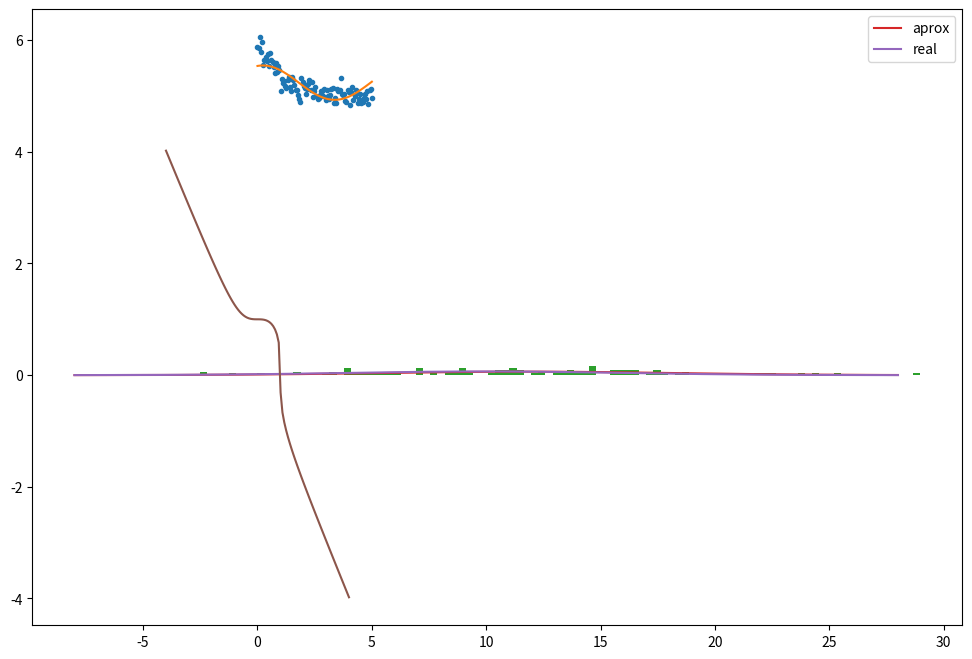
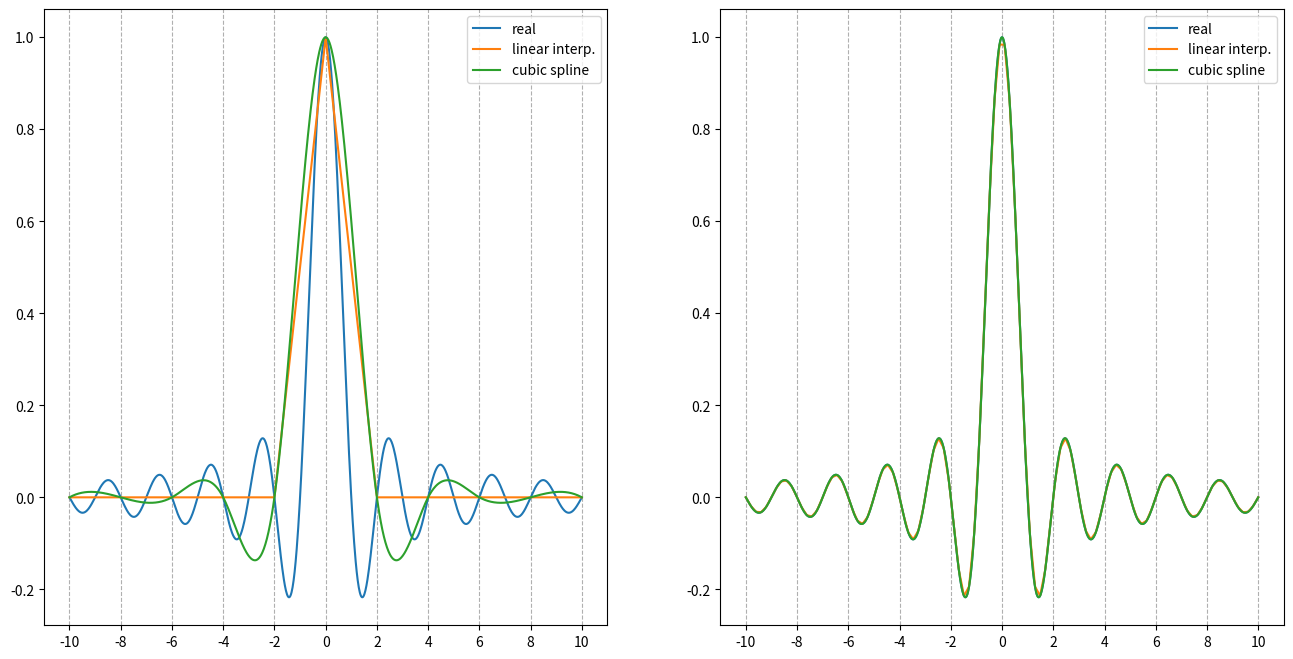

Write Python code to recreate these figures, in order. (Note: this script raises an exception after producing the figures.)
# ---
# jupyter:
#   jupytext:
#     formats: ipynb,py:light
#     text_representation:
#       extension: .py
#       format_name: light
#       format_version: '1.5'
#       jupytext_version: 1.16.4
#   kernelspec:
#     display_name: Python 3 (ipykernel)
#     language: python
#     name: python3
# ---

# %matplotlib inline
import scipy as sp
import numpy as np
import matplotlib.pyplot as plt
plt.rcParams['figure.figsize'] = (12., 8.)

# ## Exercise 1
#
# Use the `curve_fit` function to fit a sinusoidal function to the data, plot the result and compare the error with the previous fits.
#
# $$
# y = a \sin(x-b) + c
# $$

# +
a = -1
b = 5

def f(x, a, b):
    return np.exp(a * x) + b

x = np.linspace(0, 5, 100)
y = f(x, a, b) + np.random.normal(0, 0.1, 100)

# +
from scipy.optimize import curve_fit

def f_sin(x, a, b, c):
    return a*np.sin(x - b) + c

quad_params, quad_covariance_matrix = curve_fit(f_sin, x, y)
y_fit = f_sin(x, *quad_params)
error = ((y - y_fit)**2).sum()

print('parameters: {}'.format(quad_params))
print('error: {}'.format(error))

plt.plot(x, y, '.')
plt.plot(x, y_fit);
# -

# <a id=exercise_2></a>
# ## Exercise 2
#
# Do the same to estimate the parameters of a gaussian distribution.
#
# Generate a sample of a normal distribution with $\mu = 10$ and $\sigma = 6$
#
# pdf:
#
# $$
# f(x, \mu, \sigma) =  \frac{1}{\sqrt{2 \pi}} \mathrm{e}^{-0.5 \frac{(x - \mu)^2}{\sigma^2}}
# $$
#
# Minimize the negative log-likelihood:
#
# $$
# -\log(\mathcal{L}) = -\sum_{i = 0}^N \log\bigl( \frac{1}{\sqrt{2 \pi}} \mathrm{e}^{-0.5 \frac{(x_i - \mu)^2}{\sigma^2}}  \bigr)
# $$
#
# You can make use of the `norm.rvs` and `norm.pdf` functions to generate the sample and define the function to be minimized.

import numpy as np
import matplotlib.pyplot as plt

# +
from scipy.optimize import minimize
from scipy.stats import norm

x = norm.rvs(loc=10, scale=6, size=100)

def negative_log_likelihood(params, x):
    mu, sigma = params
    neg_l = -np.sum(np.log(norm.pdf(x, mu, sigma)))
    return neg_l


result = minimize(
    negative_log_likelihood,
    x0=(0., 1.),   # initial guess
    args=(x, ),            # additional arguments for the function to minimize
    bounds=[
        (None, None),      # no bounds for mu
        (1e-32, None)         # sigma > 0
    ],
    method='L-BFGS-B', # method that supports bounds
)

x_plot = np.linspace(-8, 28, 1000)

plt.hist(x, bins=100, density=True)
plt.plot(x_plot, norm.pdf(x_plot, *result.x), label='aprox')
plt.plot(x_plot, norm.pdf(x_plot, 10., 6.), label='real')
plt.legend();
# -

# ## Exercise 3
#
# Apply the `trapz` function to calculate:
#
# $$
# \int_{-4}^{4} \sqrt[3]{(1 - x^3)} dx
# $$
#
# **Hint** use the `np.cbrt` function

# +
from scipy.integrate import trapezoid

def f(x):
    x0 = np.cbrt(1 - x**3)
    return x0

x = np.linspace(-4, 4, 100)
y = f(x)
plt.plot(x, y)

trapezoid(x, y)
# -

# ## Exercise 4
#
# Interpolate the $sinc$ function we have already seen, using:
# * two samples of 10 and 100 points
# * linear interpolation and cubic splines
# * on the [-10, 10] interval

# +
from scipy.interpolate import CubicSpline
from scipy.interpolate import interp1d

XLIM = (-10, 10)
SAMPLE1 = 10
SAMPLE2 = 100

x = np.linspace(*XLIM, 1000)
y = np.sinc(x)

x1 = np.linspace(*XLIM, SAMPLE1 + 1)
x2 = np.linspace(*XLIM, SAMPLE2 + 2)
xs = [x1, x1]

y1 = np.sinc(x1)
y2 = np.sinc(x2)
ys = [y1, y2]

# linear interpolation
fl = [interp1d(x1, y1),
      interp1d(x2, y2)]

# The cubic spline
fc = [CubicSpline(x1, y1),
      CubicSpline(x2, y2)]

fig, axes = plt.subplots(1, 2, figsize=(16, 8))

for i, ax in enumerate(axes):
    ax.plot(x, y, label='real')
    ax.plot(x, fl[i](x), label='linear interp.')
    ax.plot(x, fc[i](x), label='cubic spline')
    ax.set_xticks(xs[i])
    ax.grid(axis='x', linestyle='--')
    ax.legend()
# -

# ## Exercise 5

# First part

# + jupyter={"outputs_hidden": true}
p_mic = stats.norm.fit(df_incs.Microsoft)
mic_dist = stats.norm(*p_mic)
mic_K, mic_p = stats.kstest(df_incs['Microsoft'], mic_dist.cdf)
print_result(mic_p, alpha)
# -

# Second part

# +
# Create a multivariate normal distribution object
m_norm = stats.multivariate_normal(
    df_incs[['Apple', 'Microsoft']].mean(),
    df_incs[['Apple', 'Microsoft']].cov()
)

# Show the contour plot of the pdf
x_range = np.arange(-0.05, +0.0501, 0.001)
x, y = np.meshgrid(x_range, x_range)

pos = np.dstack((x, y))
fig_m_norm = plt.figure(figsize=(6., 6.))
ax_m_norm = fig_m_norm.add_subplot(111)
ax_m_norm.contourf(x, y, m_norm.pdf(pos), 50)
_ = ax_m_norm.set_xlabel('Apple')
_ = ax_m_norm.set_ylabel('Microsoft')
# -

# Create N (e.g 1000) random simulations of the daily relative increments with 240 samples
N_SIMS = 1000
daily_incs = m_norm.rvs(size=[240, N_SIMS])

# + jupyter={"outputs_hidden": true}
# Calculate yearly increments (from the composition of the daily increments)
year_incs = (daily_incs + 1.).prod(axis=0)


# + jupyter={"outputs_hidden": true}
# calculate the amount payed for each simulation
def amount_to_pay(a):
    if np.all( a >= 1.):
        return (a.min() - 1)/2
    else:
        return 0.
earnings = np.apply_along_axis(amount_to_pay, 1, year_incs)

# + jupyter={"outputs_hidden": true}
print('Expected profit of the investment: {:.2%}'.format(earnings.mean()))
# -

# ## Exercise 6
#
# Use a FFT to identify the two offending noise frequencies. Then convert the `lowpass_filter` above into a bandstop filter (hint: it is a trivial modification), and remove the offending noise from the data as much as possible (it won't be perfect). Finally, use `curvefit` to fit a Gaussian to the data, thereby recovering the original signal.

# +
import numpy as np
import matplotlib.pyplot as plt
from scipy.optimize import curve_fit
from scipy.signal import butter, lfilter
from scipy import fftpack

def gaussian(x, mu, sigma, A):
    return A*np.exp(-(x - mu)**2/(2*sigma**2))

sample_rate = 30
T = 5
t = np.linspace(0, T, T*sample_rate, endpoint=False)
y = gaussian(t, 3.1, 0.2, 3) + np.sin(1.2*2*np.pi*t) + 1.5*np.cos(9*2*np.pi*t)
plt.plot(t, y)

z = fftpack.rfft(y)
f = fftpack.rfftfreq(len(t), t[1] - t[0])

maxima = f[np.abs(z)**2 > 2100]
print("Noise frequencies:", maxima)

plt.figure(1)
plt.plot(f, np.abs(z)**2)
plt.xlabel('f / Hz')
for freq in maxima:
    plt.axvline(x=freq, color='black', alpha=0.3, lw=5)
plt.title('Discovery of Noise Frequencies')

def bandstop_filter(data, freq_window, fs, order=5):
    nyquist_frequency = fs/2
    freq_window = np.array(freq_window)
    normal_freq = freq_window/nyquist_frequency
    b, a = butter(order, normal_freq, btype='bandstop')
    y = lfilter(b, a, data)
    return y

plt.figure(2)
sample_rate = (len(t) - 1)/(t[-1])
y_filt = bandstop_filter(y, [1.15, 1.25], sample_rate)
y_filt = bandstop_filter(y_filt, [8.9, 9.1], sample_rate)
plt.plot(t, y_filt)
plt.title('Data after bandstop filtering')

params, __ = curve_fit(gaussian, t, y_filt)
print("Gaussian paramaters:", params)

plt.figure(3)
plt.plot(t, gaussian(t, *params))
plt.plot(t, y_filt)
plt.title('Filtered data fit with Gaussian');
# -

# ## Exercise 7
# Orthogonal polynomials can be used to construct a series expansion of an arbitrary function, just like $\sin$ and $\cos$ are used to construct a Fourier series. For example, we can express a function $f(x)$ as a series of Legendre polynomials $P_n(x)$:
#
# $$ f(x) = \sum_{n=0}^{\infty} a_n P_n(x) $$
#
# The Legendre polynomials are orthogonal on the interval $x \in [-1, 1]$, where they obey the following orthogonality relationship:
# $$ \int_{-1}^{1} P_n(x) \, P_m(x) \, dx = \frac{2}{2 m + 1} \delta_{mn} $$
#
# With $f(x) = sin(\pi x)$, write a function to calculate the coefficients $a_n$ of the Legendre series. Then plot $f(x)$ and the Legendre series for $x \in [-1, 1]$. Calculate as many coefficients as are needed for the series to essentially the same as $f(x)$ (it will be less than ten).
#
# If you are struggling with the math, look [here](http://mathworld.wolfram.com/Fourier-LegendreSeries.html).

# +
from scipy.special import eval_legendre
from scipy.integrate import quad

def f(x):
    return np.sin(np.pi*x)

def a(n):
    g = lambda x: f(x)*eval_legendre(n, x)
    integral = quad(g, -1, 1)[0]
    return (2*n + 1)/2 * integral

# first few a_n coefficients up to n = 5
print("Coefficients:", [a(n) for n in range(5+1)])

def legendre_series(x, N):
    y = np.zeros(len(x))
    for n in range(N+1):
        y += a(n)*eval_legendre(n, x)
    return y

x = np.linspace(-1, 1, 100)
plt.plot(x, f(x), label=r'$\sin(nx)$')
plt.plot(x, legendre_series(x, 5), label=r'$\sum_{n=0}^{5} a_n P_n(x)$')
plt.legend(loc='best');

# + jupyter={"outputs_hidden": true}
